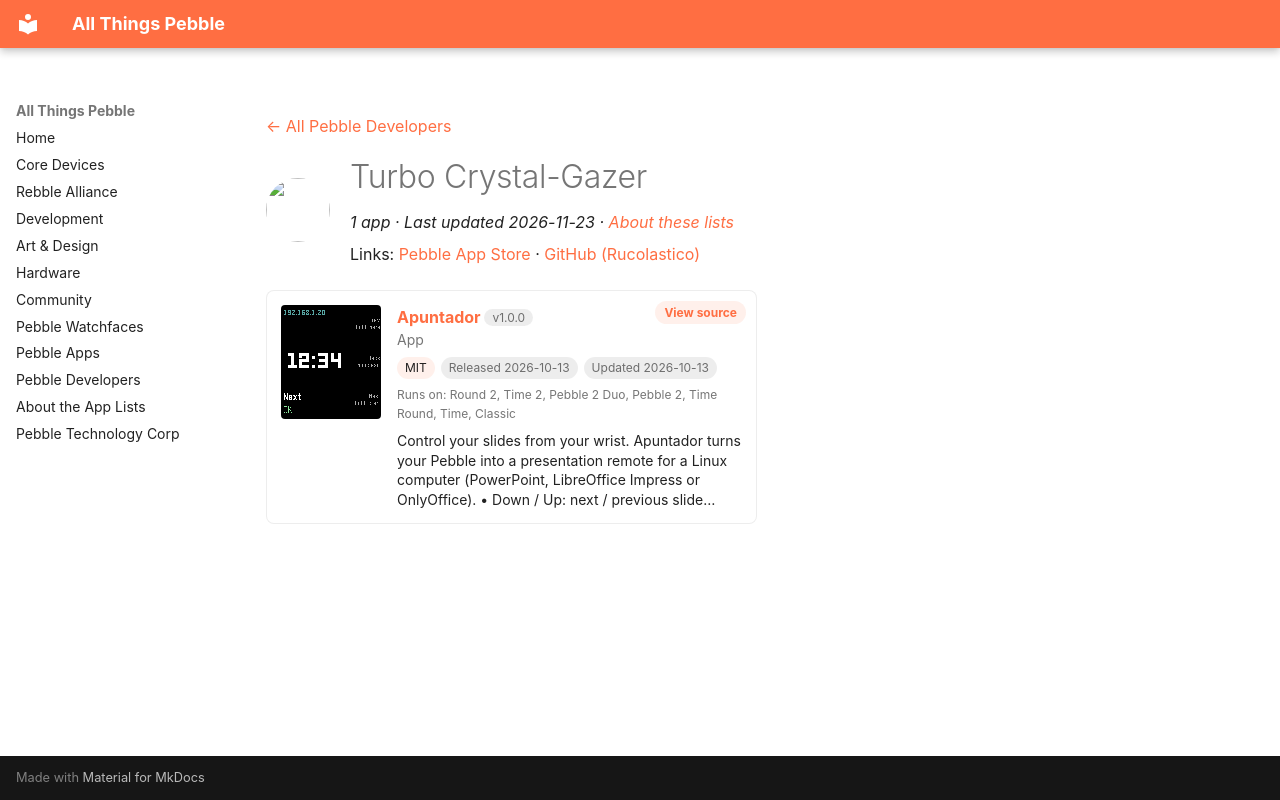

repository: saltedlolly/all-things-pebble · page: developers/turbo-crystal-gazer.html · generator: mkdocs

---
title: "Turbo Crystal-Gazer"
hide:
  - toc
---

<!-- Generated by scripts/update_app_directory.py: do not edit by hand -->
[← All Pebble Developers](../developers.md)

<div class="dev-header" markdown>
<img class="dev-avatar" src="https://github.com/Rucolastico.png?size=128" alt="" width="64" height="64" loading="lazy" onerror="this.remove()">
<div class="dev-intro" markdown>

# Turbo Crystal-Gazer

*1 app · Last updated 2026-11-23 · [About these lists](../about-app-lists.md)*

Links: [Pebble App Store](https://apps.repebble.com/apps/dev/turbo-crystal-gazer_203cdfe92e1524a81fdc63bb) · [GitHub (Rucolastico)](https://github.com/Rucolastico)

</div>
</div>

<div class="app-grid dev-apps" data-search-exclude>
<div class="app-card" data-type="watchapp" data-title="apuntador" data-released="2026-10-13" data-updated="2026-10-13">
<a class="app-shot" href="https://apps.repebble.com/4b99f08452124d629e2b57c7" data-search-exclude><img src="../images/apps/4b99f08452124d629e2b57c7.png" alt="Apuntador" loading="lazy"></a>
<div class="app-info">
<h2 class="app-name" id="app-4b99f08452124d629e2b57c7"><a href="https://apps.repebble.com/4b99f08452124d629e2b57c7">Apuntador</a> <span class="app-version" title="Latest version" data-search-exclude>v1.0.0</span></h2>
<a class="app-source" href="https://github.com/Rucolastico/pebble-apuntador" title="Source code" data-search-exclude>View source</a>
<div class="app-dev">App</div>
<div class="app-tags" data-search-exclude><span class="app-licence" title="Licence">MIT</span> <span title="First published in the app store">Released 2026-10-13</span> <span title="Latest release in the app store">Updated 2026-10-13</span></div>
<div class="app-watches" title="Supported watches" data-search-exclude>Runs on: Round 2, Time 2, Pebble 2 Duo, Pebble 2, Time Round, Time, Classic</div>
<p class="app-desc">Control your slides from your wrist. Apuntador turns your Pebble into a presentation remote for a Linux computer (PowerPoint, LibreOffice Impress or OnlyOffice). • Down / Up: next / previous slide…</p>
</div>
</div>
</div>
